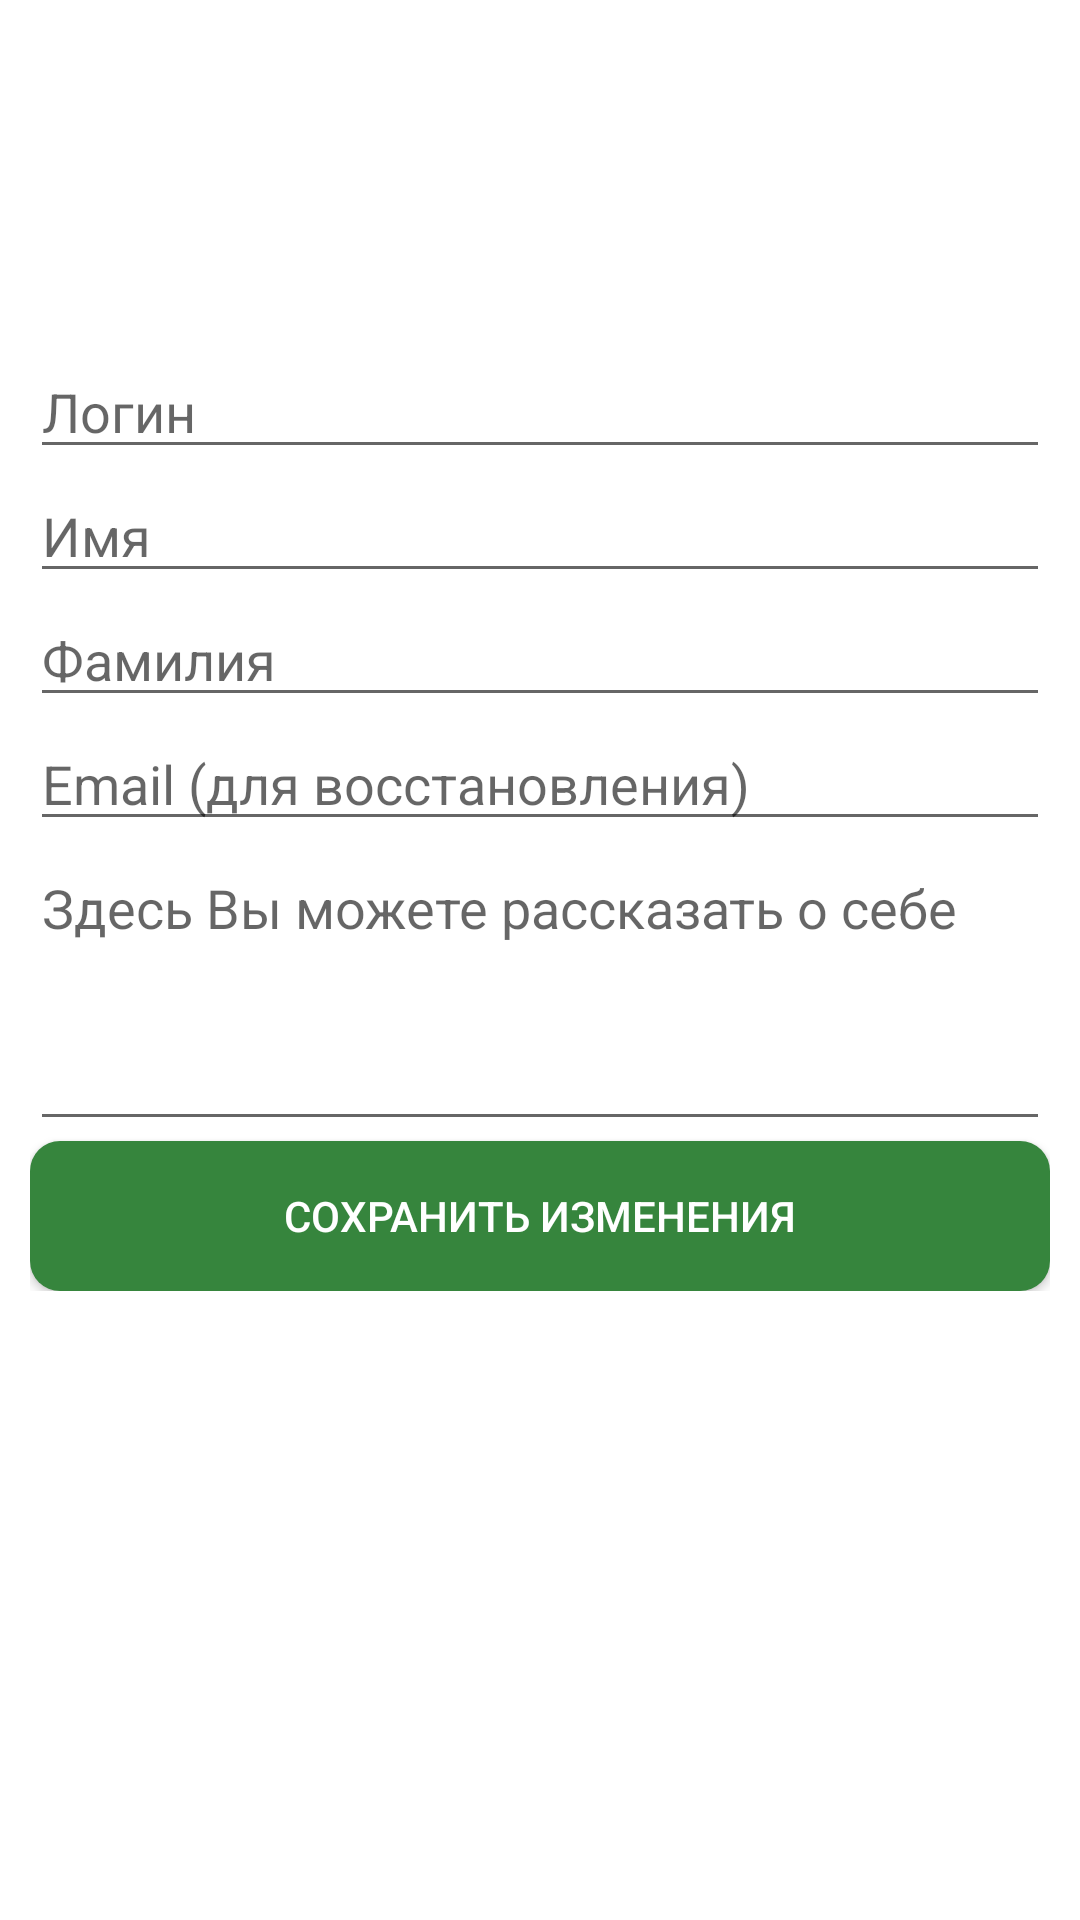

Layout XML and referenced resources for this Android screen:
<!-- AndroidManifest.xml: activity theme Theme.Worksn.NoActionBar -->
<!-- res/layout/activity_registration.xml -->
<?xml version="1.0" encoding="utf-8"?>
<FrameLayout
    xmlns:android="http://schemas.android.com/apk/res/android"
    xmlns:tools="http://schemas.android.com/tools"
    android:layout_height="match_parent"
    android:layout_width="match_parent">
    <LinearLayout
        android:layout_width="match_parent"
        android:layout_height="match_parent"
        android:padding="10dp"
        android:orientation="vertical">
        <ScrollView
            android:layout_width="match_parent"
            android:layout_height="wrap_content"
            android:layout_gravity="top"
            tools:ignore="SpeakableTextPresentCheck">

            <LinearLayout
                android:layout_width="match_parent"
                android:layout_height="wrap_content"
                android:orientation="vertical">

                <LinearLayout
                    android:layout_width="match_parent"
                    android:layout_height="100dp"
                    android:layout_gravity="center"
                    android:layout_marginTop="5dp"
                    android:orientation="vertical">

                    <FrameLayout
                        android:id="@+id/regFormTopPanel"
                        android:layout_width="match_parent"
                        android:layout_height="100dp">
                        <ImageView
                            android:id="@+id/regFormImg"
                            android:layout_width="wrap_content"
                            android:layout_height="match_parent"
                            android:layout_gravity="center"
                            android:src="@drawable/no_avatar"
                            android:contentDescription="@string/avatar"/>
                        <ImageView
                            android:id="@+id/regFormTmpImg"
                            android:layout_width="wrap_content"
                            android:layout_height="match_parent"
                            android:layout_gravity="center"
                            tools:ignore="ContentDescription"
                            android:src="@drawable/no_avatar"
                            android:visibility="gone"/>
                        <LinearLayout
                            android:id="@+id/regFormImgSource"
                            android:background="@drawable/send_img_background"
                            android:layout_width="wrap_content"
                            android:layout_height="wrap_content"
                            android:layout_gravity="center"
                            android:padding="10dp"
                            android:orientation="horizontal"
                            android:visibility="gone">
                            <ImageView
                                android:id="@+id/regFormCamera"
                                android:layout_width="50dp"
                                android:layout_height="50dp"
                                android:layout_marginStart="20dp"
                                android:layout_marginEnd="20dp"
                                android:src="@drawable/camera"
                                android:layout_gravity="start"
                                tools:ignore="ContentDescription" />
                            <ImageView
                                android:id="@+id/regFormGallery"
                                android:layout_width="50dp"
                                android:layout_height="50dp"
                                android:layout_marginStart="20dp"
                                android:layout_marginEnd="20dp"
                                android:src="@drawable/gallery"
                                android:layout_gravity="end"
                                tools:ignore="ContentDescription" />
                        </LinearLayout>
                    </FrameLayout>
                </LinearLayout>
                <EditText
                    android:id="@+id/regFormLogin"
                    android:layout_width="match_parent"
                    android:layout_height="wrap_content"
                    android:inputType="text"
                    android:hint="@string/login"
                    android:autofillHints="" />
                <EditText
                    android:id="@+id/regFormPassword"
                    android:layout_width="match_parent"
                    android:layout_height="wrap_content"
                    android:inputType="textPassword"
                    android:hint="Пароль"
                    android:visibility="gone"
                    android:autofillHints="" />
                <EditText
                    android:id="@+id/regFormRepeatPassword"
                    android:layout_width="match_parent"
                    android:layout_height="wrap_content"
                    android:inputType="textPassword"
                    android:hint="Еще раз пароль"
                    android:visibility="gone"
                    android:autofillHints="" />
                <EditText
                    android:id="@+id/regFormName"
                    android:layout_width="match_parent"
                    android:layout_height="wrap_content"
                    android:inputType="text"
                    android:hint="Имя"
                    android:autofillHints="" />
                <EditText
                    android:id="@+id/regFormSName"
                    android:layout_width="match_parent"
                    android:layout_height="wrap_content"
                    android:inputType="text"
                    android:hint="Фамилия"
                    android:autofillHints="" />
                <EditText
                    android:id="@+id/regFormEmail"
                    android:layout_width="match_parent"
                    android:layout_height="wrap_content"
                    android:inputType="textEmailAddress"
                    android:autofillHints="emailAddress"
                    android:hint="@string/email_for_recovery_access"/>
                <EditText
                    android:id="@+id/regFormAbout"
                    android:layout_width="match_parent"
                    android:layout_height="100dp"
                    android:inputType="textMultiLine"
                    android:gravity="top"
                    android:hint="@string/talkAboutYourSelf"
                    android:autofillHints="" />
                <androidx.appcompat.widget.AppCompatButton
                    android:id="@+id/btSend"
                    android:layout_width="match_parent"
                    android:layout_height="50dp"
                    android:background="@drawable/no_active_btn"
                    android:text="@string/saveDataChenge"
                    android:textColor="@color/white" />
            </LinearLayout>
        </ScrollView>
        <LinearLayout
            android:layout_width="match_parent"
            android:layout_height="wrap_content"
            android:gravity="top|end">
            <TextView
                android:id="@+id/regFormChangePass"
                android:layout_width="wrap_content"
                android:layout_height="wrap_content"
                android:layout_marginEnd="10dp"
                android:layout_marginTop="10dp"
                android:textSize="16sp"
                android:text="@string/change_password"
                android:visibility="gone"/>
        </LinearLayout>
        <include layout="@layout/info_content"/>

    </LinearLayout>
    <include layout="@layout/panel_progress"/>
</FrameLayout>
<!-- res/layout/info_content.xml (included above) -->
<?xml version="1.0" encoding="utf-8"?>
<ScrollView
    xmlns:android="http://schemas.android.com/apk/res/android"
    android:layout_width="match_parent"
    android:layout_height="match_parent">
    <LinearLayout
        android:id="@+id/settingFrmContent"
        android:layout_width="match_parent"
        android:layout_height="wrap_content"
        android:orientation="vertical"/>
</ScrollView>
<!-- res/layout/panel_progress.xml (included above) -->
<?xml version="1.0" encoding="utf-8"?>
<FrameLayout
    android:id="@+id/progressBar"
    xmlns:android="http://schemas.android.com/apk/res/android"
    android:layout_width="match_parent"
    android:layout_height="50dp"
    android:layout_gravity="bottom"
    android:layout_marginBottom="23dp"
    android:orientation="horizontal"
    android:layout_marginStart="20dp"
    android:layout_marginEnd="20dp"
    android:visibility="gone">

    <LinearLayout
        android:layout_width="match_parent"
        android:layout_height="18dp"
        android:background="@drawable/bcrgnd_progressbar"
        android:orientation="horizontal">
        <LinearLayout
            android:id="@+id/progressBarPos"
            android:layout_width="0dp"
            android:layout_height="18dp"
            android:layout_weight="1"
            android:background="@drawable/bcrgnd_progressbar_active"
            android:orientation="horizontal"/>
        <LinearLayout
            android:id="@+id/progressBarBcgrnd"
            android:layout_width="0dp"
            android:layout_height="18dp"
            android:layout_weight="100"
            android:background="@drawable/bcrgnd_progressbar"
            android:orientation="horizontal"/>
    </LinearLayout>
    <TextView
        android:id="@+id/progressBarTxt"
        android:layout_width="wrap_content"
        android:layout_height="wrap_content"
        android:layout_gravity="center|top"
        android:textSize="14sp"
        android:textStyle="bold"
        android:text="0%"/>
    <androidx.appcompat.widget.AppCompatButton
        android:id="@+id/progressBarCancel"
        android:layout_width="wrap_content"
        android:layout_height="20dp"
        android:textColor="@color/white"
        android:background="@drawable/bcrgnd_progressbar_active"
        android:layout_marginTop="12dp"
        android:layout_gravity="center"
        android:paddingHorizontal="10dp"
        android:visibility="gone"
        android:text="@string/cancel"/>
</FrameLayout>
<!-- resources referenced by this layout -->
<resources>
  <color name="white">#FFFFFFFF</color>
  <!-- drawable bcrgnd_progressbar (drawable-v24) -->
  <?xml version="1.0" encoding="utf-8"?>
  <selector xmlns:android="http://schemas.android.com/apk/res/android">
      <item>
          <shape>
              <solid android:color="#B6B6B6"/>
              <corners android:radius="30dp"/>
          </shape>
      </item>
  </selector>
  <!-- drawable bcrgnd_progressbar_active (drawable-v24) -->
  <?xml version="1.0" encoding="utf-8"?>
  <selector xmlns:android="http://schemas.android.com/apk/res/android">
      <item>
          <shape>
              <solid android:color="@color/progress_bar"/>
              <corners android:radius="30dp"/>
          </shape>
      </item>
  </selector>
  <!-- drawable camera: gif bitmap (drawable-v24, 5379 bytes) -->
  <!-- drawable gallery: gif bitmap (drawable-v24, 8358 bytes) -->
  <!-- drawable no_active_btn (drawable-v24) -->
  <?xml version="1.0" encoding="utf-8"?>
  <selector xmlns:android="http://schemas.android.com/apk/res/android">
      <item>
          <shape>
              <solid android:color="@color/no_action_button"/>
              <corners android:radius="10dp"/>
          </shape>
      </item>
  </selector>
  <!-- drawable send_img_background (drawable-v24) -->
  <?xml version="1.0" encoding="utf-8"?>
  <shape xmlns:android="http://schemas.android.com/apk/res/android">
      <solid
          android:color="#BDE8C4"
          />
      <corners
          android:radius="10dp"
          />
  </shape>
  <string name="avatar">avatar</string>
  <string name="cancel">Отмена</string>
  <string name="change_password">Сменить пароль</string>
  <string name="email_for_recovery_access">Email (для восстановления)</string>
  <string name="login">Логин</string>
  <string name="saveDataChenge">Сохранить изменения</string>
  <string name="talkAboutYourSelf">Здесь Вы можете рассказать о себе</string>
  <style name="Theme.Worksn.NoActionBar">
          <item name="windowActionBar">false</item>
          <item name="windowNoTitle">true</item>
      </style>
  <color name="progress_bar">#EFB339</color>
  <color name="no_action_button">#36853D</color>
</resources>
